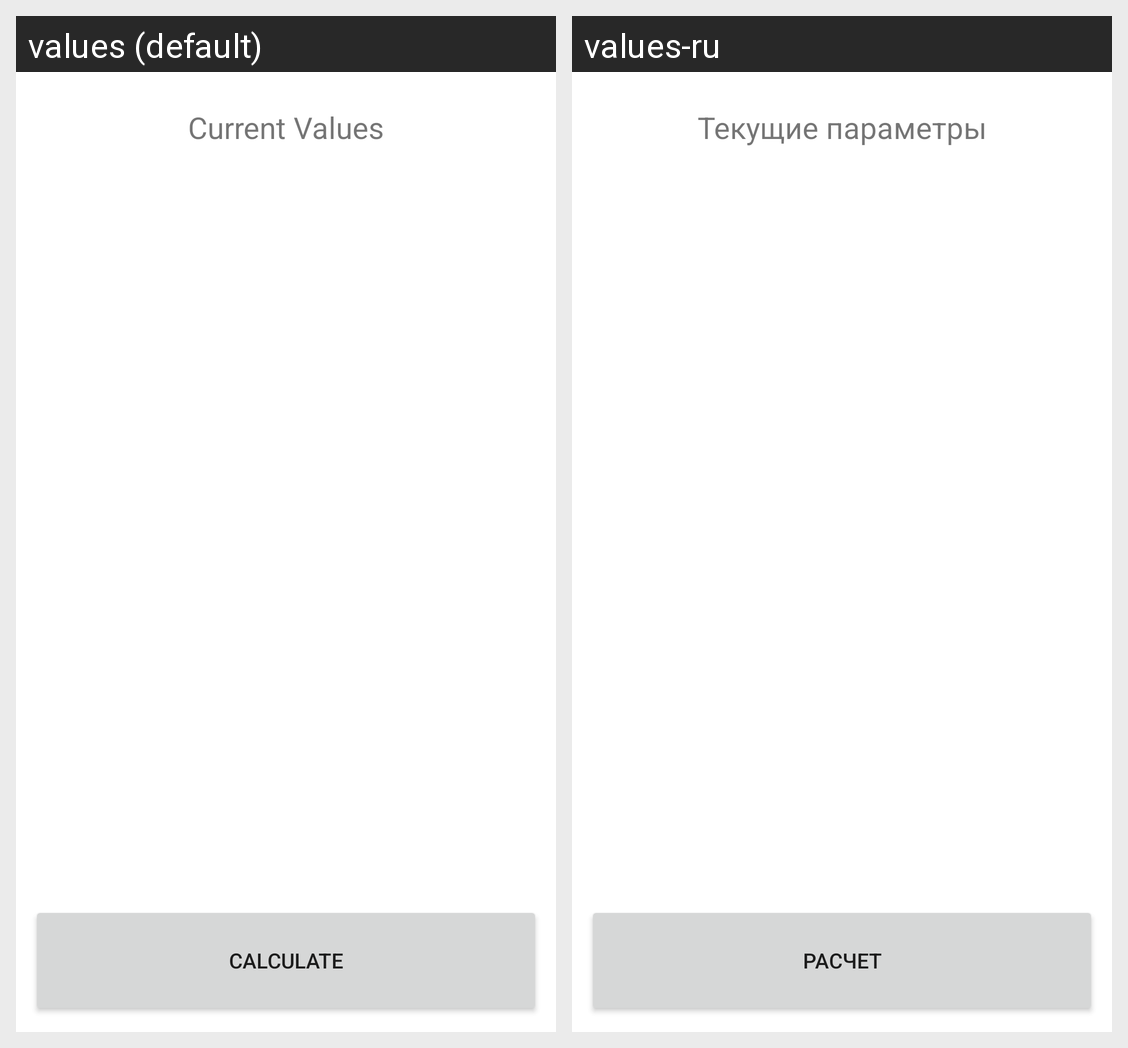

For this localized Android screen grid, give each drawn string resource with its value in every locale shown.
Android screen res/layout/activity_current_values.xml rendered under 2 locales, left to right: values (default), values-ru. Device: Nexus 5 (rendered at 1080×1920; each locale shown at half size, 540×960, under a caption strip naming it); theme Theme.WillItFitment.
Strings drawn on this screen, with the default value and each locale's value (text and hints the layout hard-codes, and strings that could not be matched under every locale, appear in the picture but are not listed):

btn_current_val
  values: Current Values
  values-ru: Текущие параметры

btn_calculate
  values: Calculate
  values-ru: Расчет
